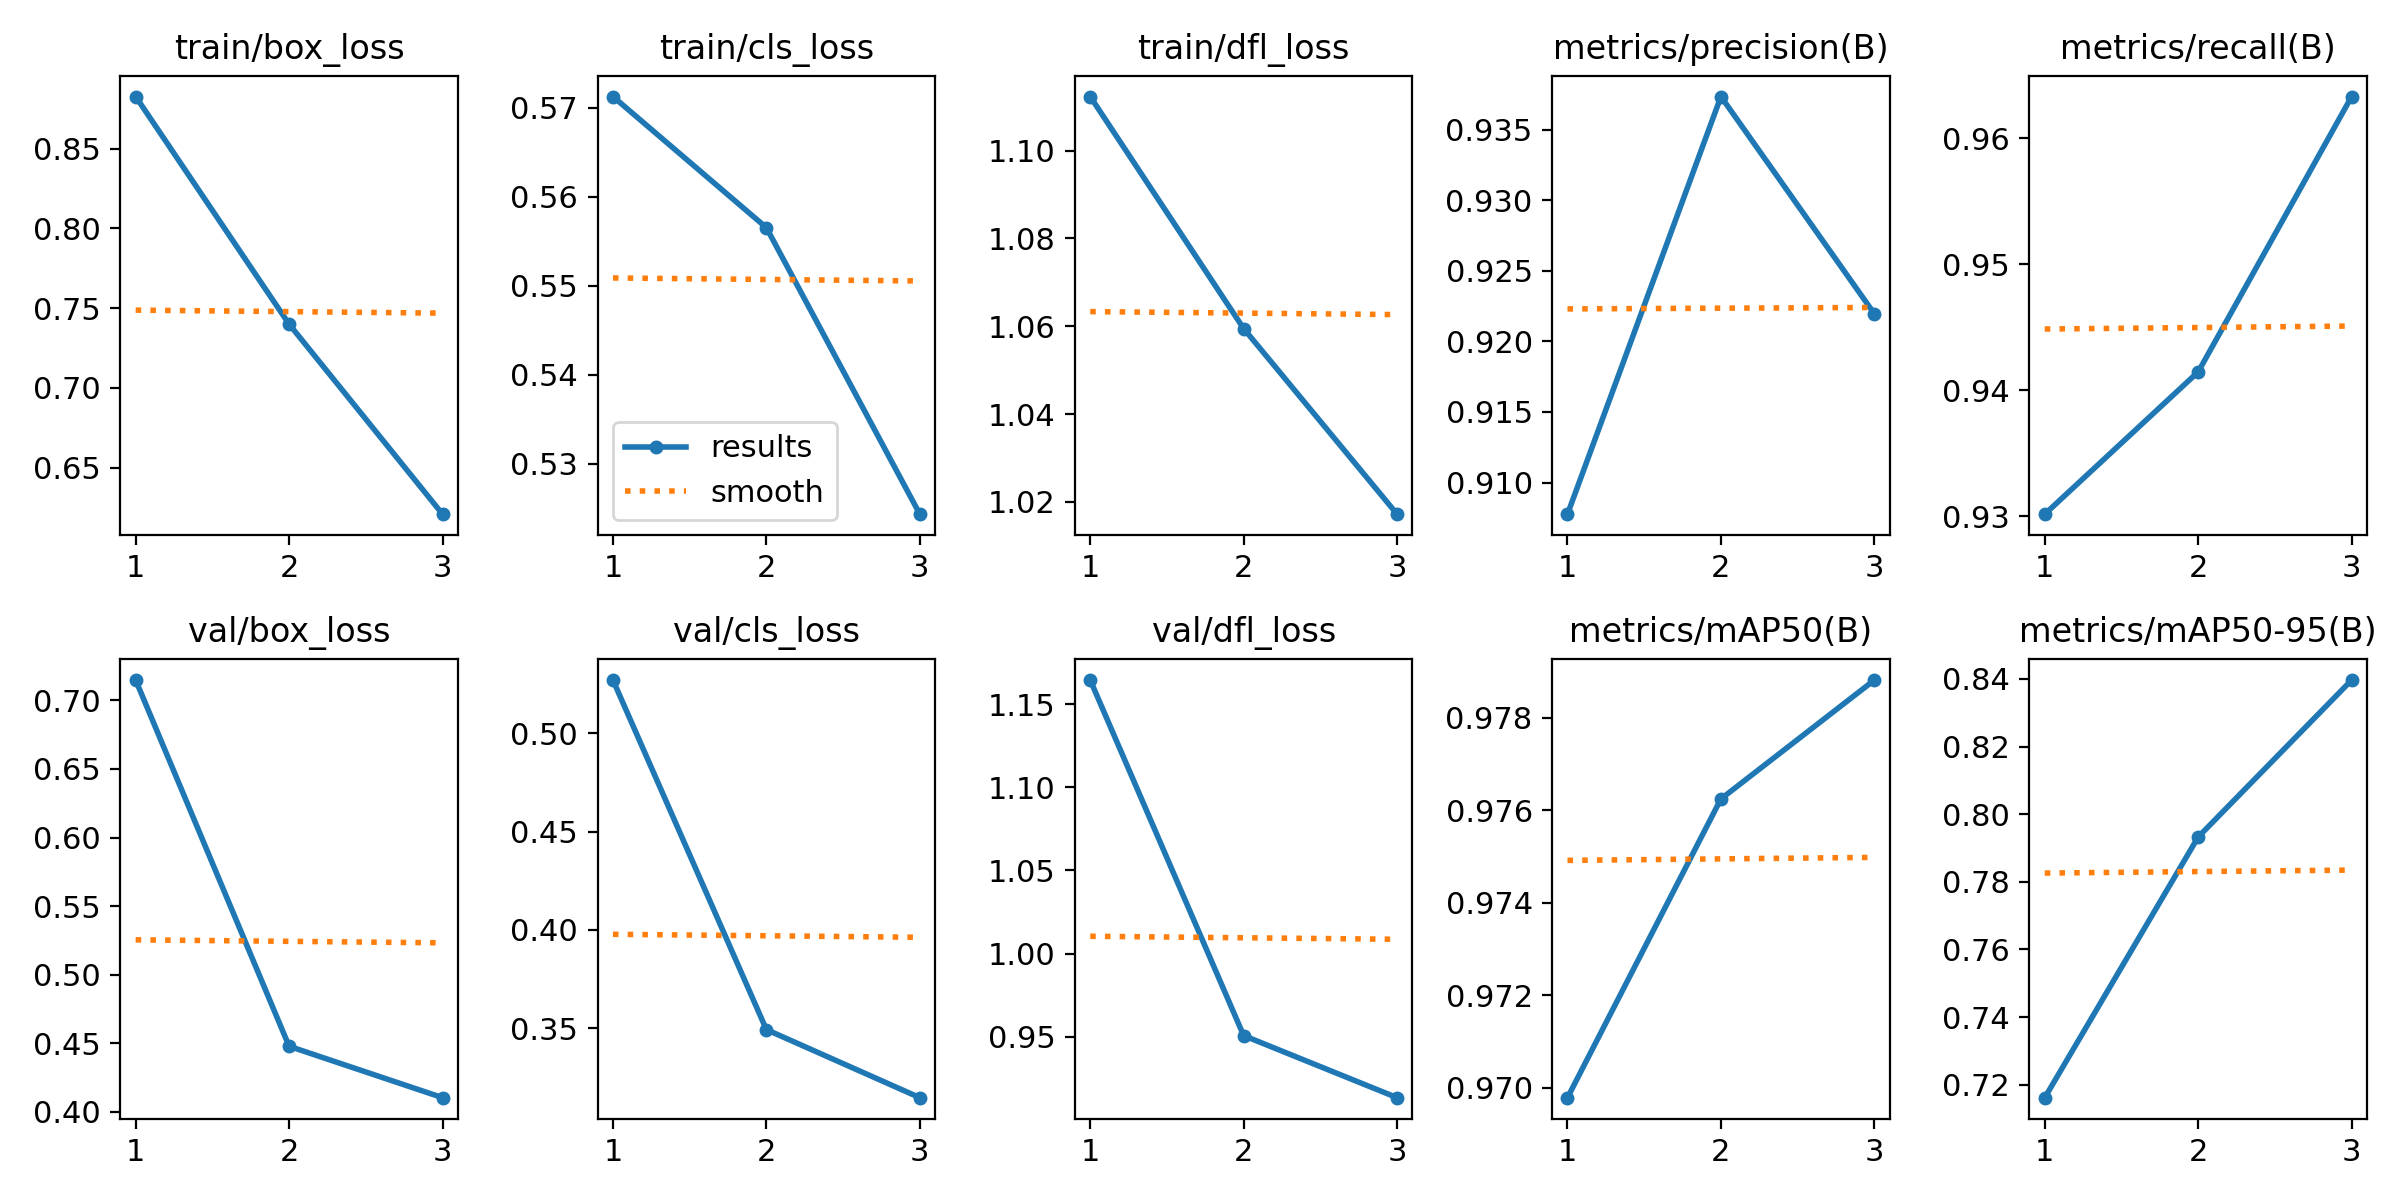

Source data for this figure (header and first rows):
epoch, time, train/box_loss, train/cls_loss, train/dfl_loss, metrics/precision(B), metrics/recall(B), metrics/mAP50(B), metrics/mAP50-95(B), val/box_loss, val/cls_loss, val/dfl_loss, lr/pg0, lr/pg1, lr/pg2
1, 2558, 0.8826, 0.5712, 1.112, 0.9078, 0.9302, 0.9698, 0.7161, 0.7148, 0.5271, 1.164, 0.06676, 6.66125e-05, 6.66125e-05
2, 5024, 0.7399, 0.5565, 1.059, 0.9373, 0.9415, 0.9762, 0.7933, 0.4479, 0.3494, 0.9507, 0.03345, 8.9297e-05, 8.9297e-05
3, 7520, 0.6209, 0.5243, 1.017, 0.922, 0.9633, 0.9788, 0.8397, 0.4104, 0.3147, 0.9134, 9.50818e-05, 6.79816e-05, 6.79816e-05
